Photos from the image-classification dataset "COVID-19_Radiography_Dataset_split" in the GitHub repository cyrilmarat/Liora_Covid. Its 4 classes are: COVID-19, lung opacity, normal, viral pneumonia.

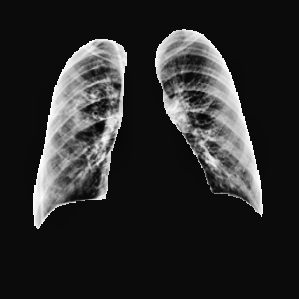
Label: lung opacity

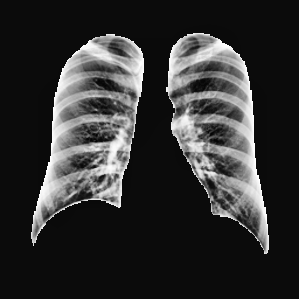
Label: normal

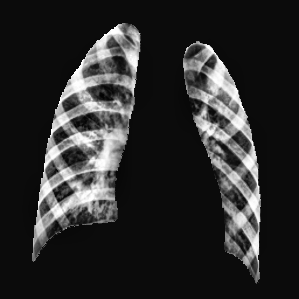
Label: viral pneumonia

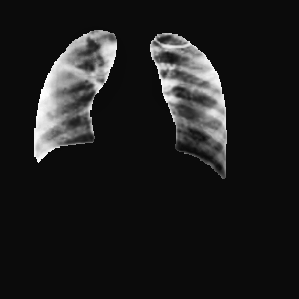
Label: COVID-19

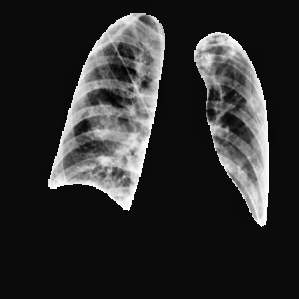
Label: lung opacity

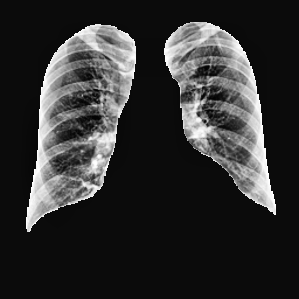
Label: normal
